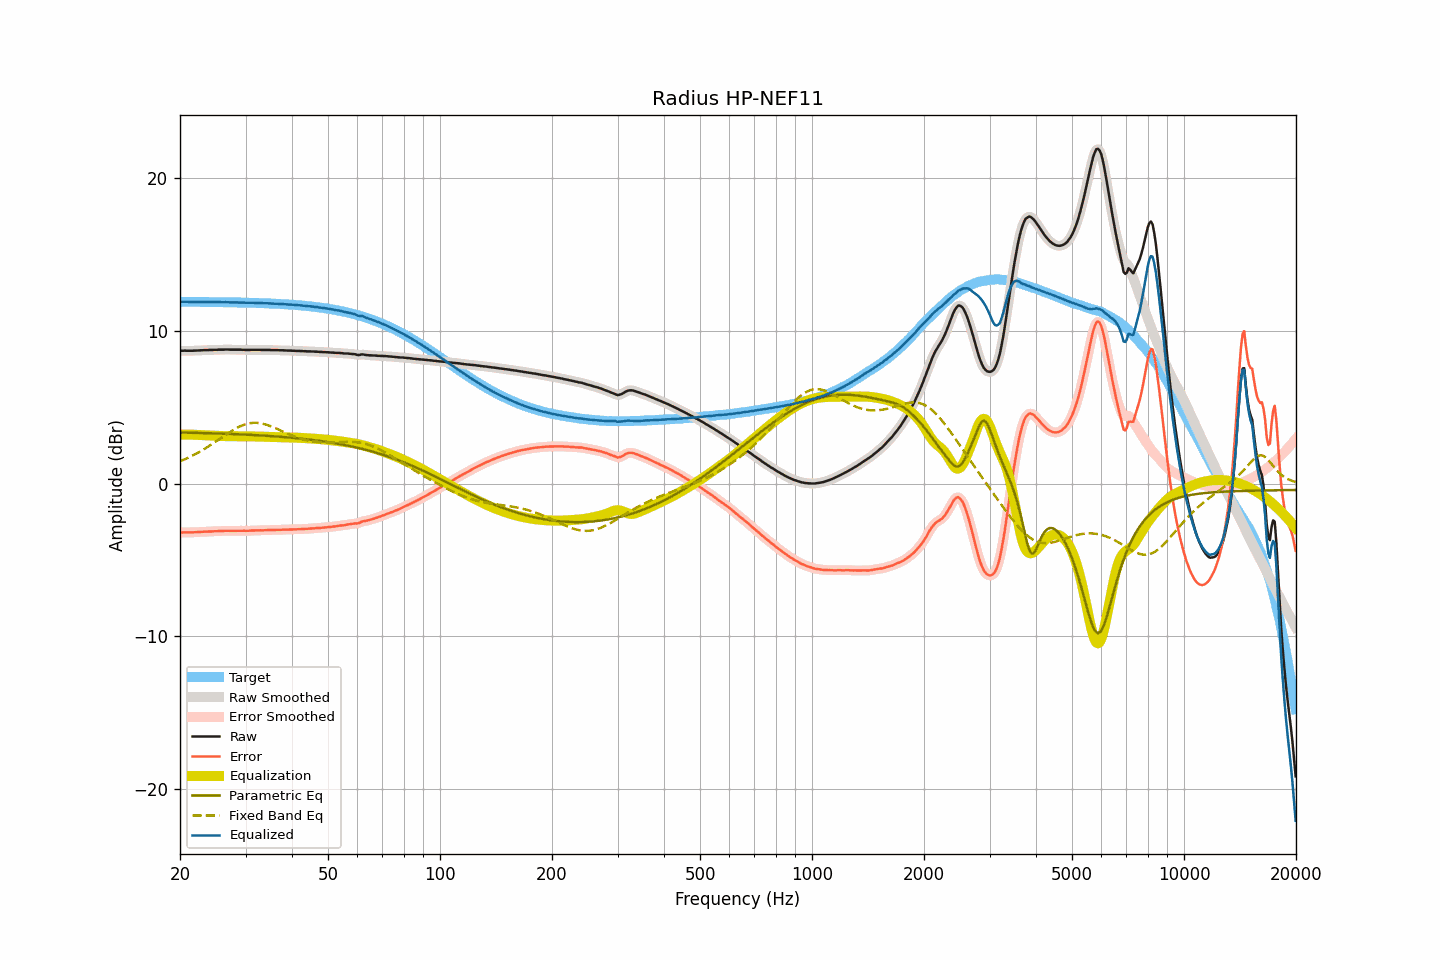

The data file committed next to this chart (first rows):
frequency, raw, smoothed, error, error_smoothed, equalization, parametric_eq, fixed_band_eq, equalized_raw, equalized_smoothed, target
20.00, 8.69, 8.69, -3.21, -3.21, 3.20, 3.34, 1.46, 11.89, 11.89, 11.90
20.20, 8.69, 8.69, -3.20, -3.20, 3.20, 3.34, 1.50, 11.89, 11.89, 11.89
20.40, 8.69, 8.69, -3.20, -3.20, 3.20, 3.33, 1.54, 11.89, 11.90, 11.89
20.61, 8.70, 8.69, -3.19, -3.20, 3.20, 3.33, 1.59, 11.90, 11.90, 11.89
20.81, 8.69, 8.69, -3.20, -3.20, 3.20, 3.33, 1.64, 11.89, 11.90, 11.89
21.02, 8.69, 8.69, -3.20, -3.20, 3.20, 3.33, 1.68, 11.89, 11.89, 11.89
21.23, 8.69, 8.69, -3.20, -3.20, 3.20, 3.33, 1.73, 11.89, 11.89, 11.89
21.44, 8.69, 8.69, -3.20, -3.20, 3.20, 3.32, 1.79, 11.89, 11.89, 11.89
21.66, 8.69, 8.69, -3.20, -3.20, 3.19, 3.32, 1.84, 11.88, 11.89, 11.89
21.87, 8.70, 8.70, -3.19, -3.19, 3.19, 3.32, 1.89, 11.89, 11.89, 11.89
22.09, 8.70, 8.70, -3.19, -3.19, 3.19, 3.31, 1.95, 11.89, 11.89, 11.89
22.31, 8.71, 8.71, -3.18, -3.18, 3.18, 3.31, 2.01, 11.89, 11.89, 11.89
22.54, 8.71, 8.71, -3.18, -3.17, 3.17, 3.31, 2.06, 11.88, 11.89, 11.89
22.76, 8.72, 8.72, -3.17, -3.17, 3.17, 3.31, 2.13, 11.89, 11.89, 11.89
22.99, 8.72, 8.72, -3.16, -3.16, 3.16, 3.30, 2.19, 11.88, 11.89, 11.88
23.22, 8.73, 8.73, -3.15, -3.16, 3.16, 3.30, 2.25, 11.89, 11.88, 11.88
23.45, 8.73, 8.73, -3.15, -3.15, 3.15, 3.30, 2.31, 11.88, 11.88, 11.88
23.69, 8.73, 8.73, -3.15, -3.15, 3.15, 3.30, 2.38, 11.88, 11.88, 11.88
23.92, 8.74, 8.74, -3.14, -3.14, 3.14, 3.29, 2.45, 11.88, 11.88, 11.88
24.16, 8.74, 8.74, -3.14, -3.14, 3.14, 3.29, 2.52, 11.88, 11.88, 11.88
24.40, 8.74, 8.74, -3.14, -3.13, 3.13, 3.29, 2.59, 11.87, 11.88, 11.88
24.65, 8.75, 8.75, -3.13, -3.13, 3.13, 3.28, 2.66, 11.88, 11.88, 11.88
24.89, 8.75, 8.75, -3.12, -3.12, 3.12, 3.28, 2.73, 11.87, 11.87, 11.87
25.14, 8.75, 8.75, -3.12, -3.12, 3.12, 3.28, 2.80, 11.87, 11.87, 11.87
25.39, 8.76, 8.76, -3.11, -3.12, 3.12, 3.27, 2.87, 11.88, 11.87, 11.87
25.65, 8.76, 8.76, -3.11, -3.11, 3.11, 3.27, 2.94, 11.87, 11.87, 11.87
25.91, 8.76, 8.76, -3.11, -3.11, 3.11, 3.26, 3.02, 11.87, 11.87, 11.87
26.16, 8.76, 8.76, -3.11, -3.10, 3.10, 3.26, 3.09, 11.86, 11.87, 11.87
26.43, 8.77, 8.77, -3.10, -3.10, 3.10, 3.26, 3.16, 11.87, 11.87, 11.87
26.69, 8.77, 8.77, -3.09, -3.10, 3.10, 3.25, 3.23, 11.87, 11.87, 11.86
26.96, 8.77, 8.77, -3.09, -3.10, 3.10, 3.25, 3.30, 11.87, 11.87, 11.86
27.23, 8.76, 8.76, -3.10, -3.10, 3.10, 3.25, 3.37, 11.86, 11.86, 11.86
27.50, 8.76, 8.76, -3.10, -3.10, 3.10, 3.24, 3.43, 11.86, 11.86, 11.86
27.77, 8.76, 8.76, -3.10, -3.10, 3.09, 3.24, 3.50, 11.85, 11.85, 11.86
28.05, 8.76, 8.76, -3.09, -3.10, 3.09, 3.23, 3.56, 11.85, 11.85, 11.85
28.33, 8.76, 8.76, -3.09, -3.09, 3.09, 3.23, 3.62, 11.85, 11.85, 11.85
28.62, 8.76, 8.76, -3.09, -3.09, 3.09, 3.22, 3.67, 11.85, 11.85, 11.85
28.90, 8.76, 8.76, -3.09, -3.09, 3.09, 3.22, 3.72, 11.85, 11.85, 11.85
29.19, 8.76, 8.76, -3.09, -3.09, 3.09, 3.21, 3.77, 11.85, 11.85, 11.85
29.48, 8.75, 8.75, -3.09, -3.09, 3.09, 3.21, 3.81, 11.84, 11.85, 11.84
29.78, 8.75, 8.75, -3.09, -3.09, 3.09, 3.20, 3.85, 11.84, 11.84, 11.84
30.08, 8.74, 8.74, -3.10, -3.10, 3.09, 3.20, 3.89, 11.83, 11.83, 11.84
30.38, 8.74, 8.74, -3.10, -3.09, 3.09, 3.19, 3.91, 11.83, 11.83, 11.84
30.68, 8.74, 8.74, -3.09, -3.09, 3.09, 3.19, 3.94, 11.83, 11.83, 11.83
30.99, 8.75, 8.75, -3.08, -3.08, 3.08, 3.18, 3.95, 11.83, 11.83, 11.83
31.30, 8.75, 8.75, -3.08, -3.08, 3.08, 3.18, 3.97, 11.83, 11.83, 11.83
31.61, 8.75, 8.75, -3.07, -3.07, 3.08, 3.17, 3.97, 11.83, 11.83, 11.82
31.93, 8.75, 8.75, -3.07, -3.07, 3.07, 3.17, 3.97, 11.82, 11.82, 11.82
32.24, 8.75, 8.75, -3.07, -3.07, 3.07, 3.16, 3.97, 11.82, 11.82, 11.82
32.57, 8.75, 8.75, -3.06, -3.06, 3.07, 3.15, 3.96, 11.82, 11.82, 11.81
32.89, 8.75, 8.75, -3.06, -3.06, 3.06, 3.15, 3.94, 11.81, 11.81, 11.81
33.22, 8.74, 8.74, -3.07, -3.06, 3.06, 3.14, 3.92, 11.80, 11.80, 11.81
33.55, 8.74, 8.74, -3.06, -3.06, 3.06, 3.14, 3.90, 11.80, 11.80, 11.80
33.89, 8.74, 8.74, -3.06, -3.06, 3.06, 3.13, 3.87, 11.80, 11.80, 11.80
34.23, 8.74, 8.74, -3.05, -3.05, 3.05, 3.12, 3.84, 11.79, 11.80, 11.79
34.57, 8.74, 8.74, -3.05, -3.05, 3.05, 3.11, 3.80, 11.79, 11.79, 11.79
34.92, 8.74, 8.74, -3.05, -3.05, 3.05, 3.11, 3.77, 11.79, 11.79, 11.79
35.27, 8.73, 8.73, -3.05, -3.05, 3.05, 3.10, 3.72, 11.78, 11.78, 11.78
35.62, 8.73, 8.73, -3.05, -3.05, 3.04, 3.09, 3.68, 11.77, 11.77, 11.78
35.97, 8.73, 8.73, -3.04, -3.04, 3.04, 3.09, 3.64, 11.77, 11.77, 11.77
... 635 more rows
